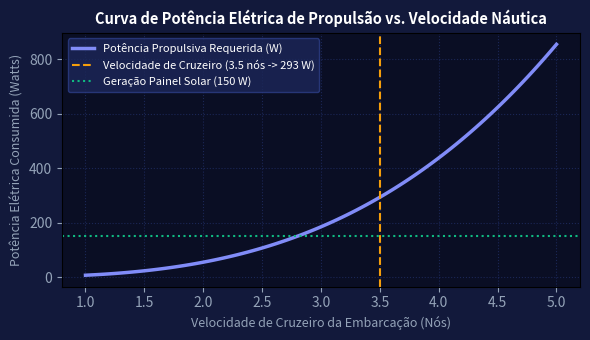

Write the Python code that produced this figure.
import numpy as np
import matplotlib.pyplot as plt

vel_nos = np.linspace(1.0, 5.0, 100)
vel_ms = vel_nos * 0.5144
r_arrasto = 0.5 * 0.06 * 1000 * 0.92 * (vel_ms**2)
p_eletrica = (r_arrasto * vel_ms) / 0.55
fig, ax = plt.subplots(figsize=(6, 3.5), facecolor='#12193b')
ax.set_facecolor('#0a0e24')
ax.plot(vel_nos, p_eletrica, color='#818cf8', lw=2.5, label='Potência Propulsiva Requerida (W)')
ax.axvline(3.5, color='#f59e0b', ls='--', label='Velocidade de Cruzeiro (3.5 nós -> 293 W)')
ax.axhline(150, color='#10b981', ls=':', lw=1.5, label='Geração Painel Solar (150 W)')
ax.set_title('Curva de Potência Elétrica de Propulsão vs. Velocidade Náutica', color='#ffffff', fontsize=10.5, fontweight='bold')
ax.set_xlabel('Velocidade de Cruzeiro da Embarcação (Nós)', color='#94a3b8', fontsize=9)
ax.set_ylabel('Potência Elétrica Consumida (Watts)', color='#94a3b8', fontsize=9)
ax.tick_params(colors='#94a3b8')
ax.grid(True, color='#2d3e87', alpha=0.5, ls=':')
ax.legend(facecolor='#1c2759', edgecolor='#2d3e87', labelcolor='#ffffff', fontsize=8)
plt.tight_layout()
plt.savefig('grafico_resolucao.png', dpi=200, facecolor=fig.get_facecolor())
plt.close()
